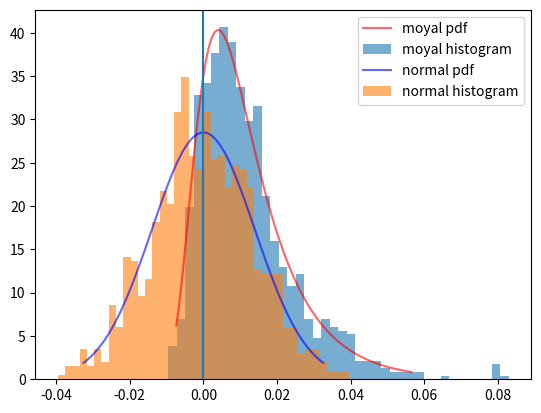

Write the Python code that produced this figure.
import numpy as np
from scipy.stats import moyal, norm
import matplotlib.pyplot as plt

fig, ax = plt.subplots(1, 1)

# plot moyal pdf
loc, scale = 0.004, 0.006
x = np.linspace(moyal.ppf(0.01, loc=loc, scale=scale), moyal.ppf(0.99, loc=loc, scale=scale), 100)
ax.plot(x, moyal.pdf(x, loc, scale), 'r', alpha=0.6, label='moyal pdf')

# plot moyal samples
s_moyal = moyal.rvs(loc, scale, size=1000)
ax.hist(s_moyal, 40, alpha=0.6, density=True, label='moyal histogram')

# plot normal pdf
mu, sigma = 0, 0.014 # mean and standard deviation
x = np.linspace(norm.ppf(0.01, loc=mu, scale=sigma), norm.ppf(0.99, loc=mu, scale=sigma), 100)
ax.plot(x, norm.pdf(x, loc=mu, scale=sigma), 'b', alpha=0.6, label='normal pdf')

# plot normal samples
s_normal = np.random.normal(mu, sigma, 1000)
ax.hist(s_normal, 40, alpha=0.6, density=True, label='normal histogram')

ax.axvline(x=0)

plt.legend()
plt.show()
